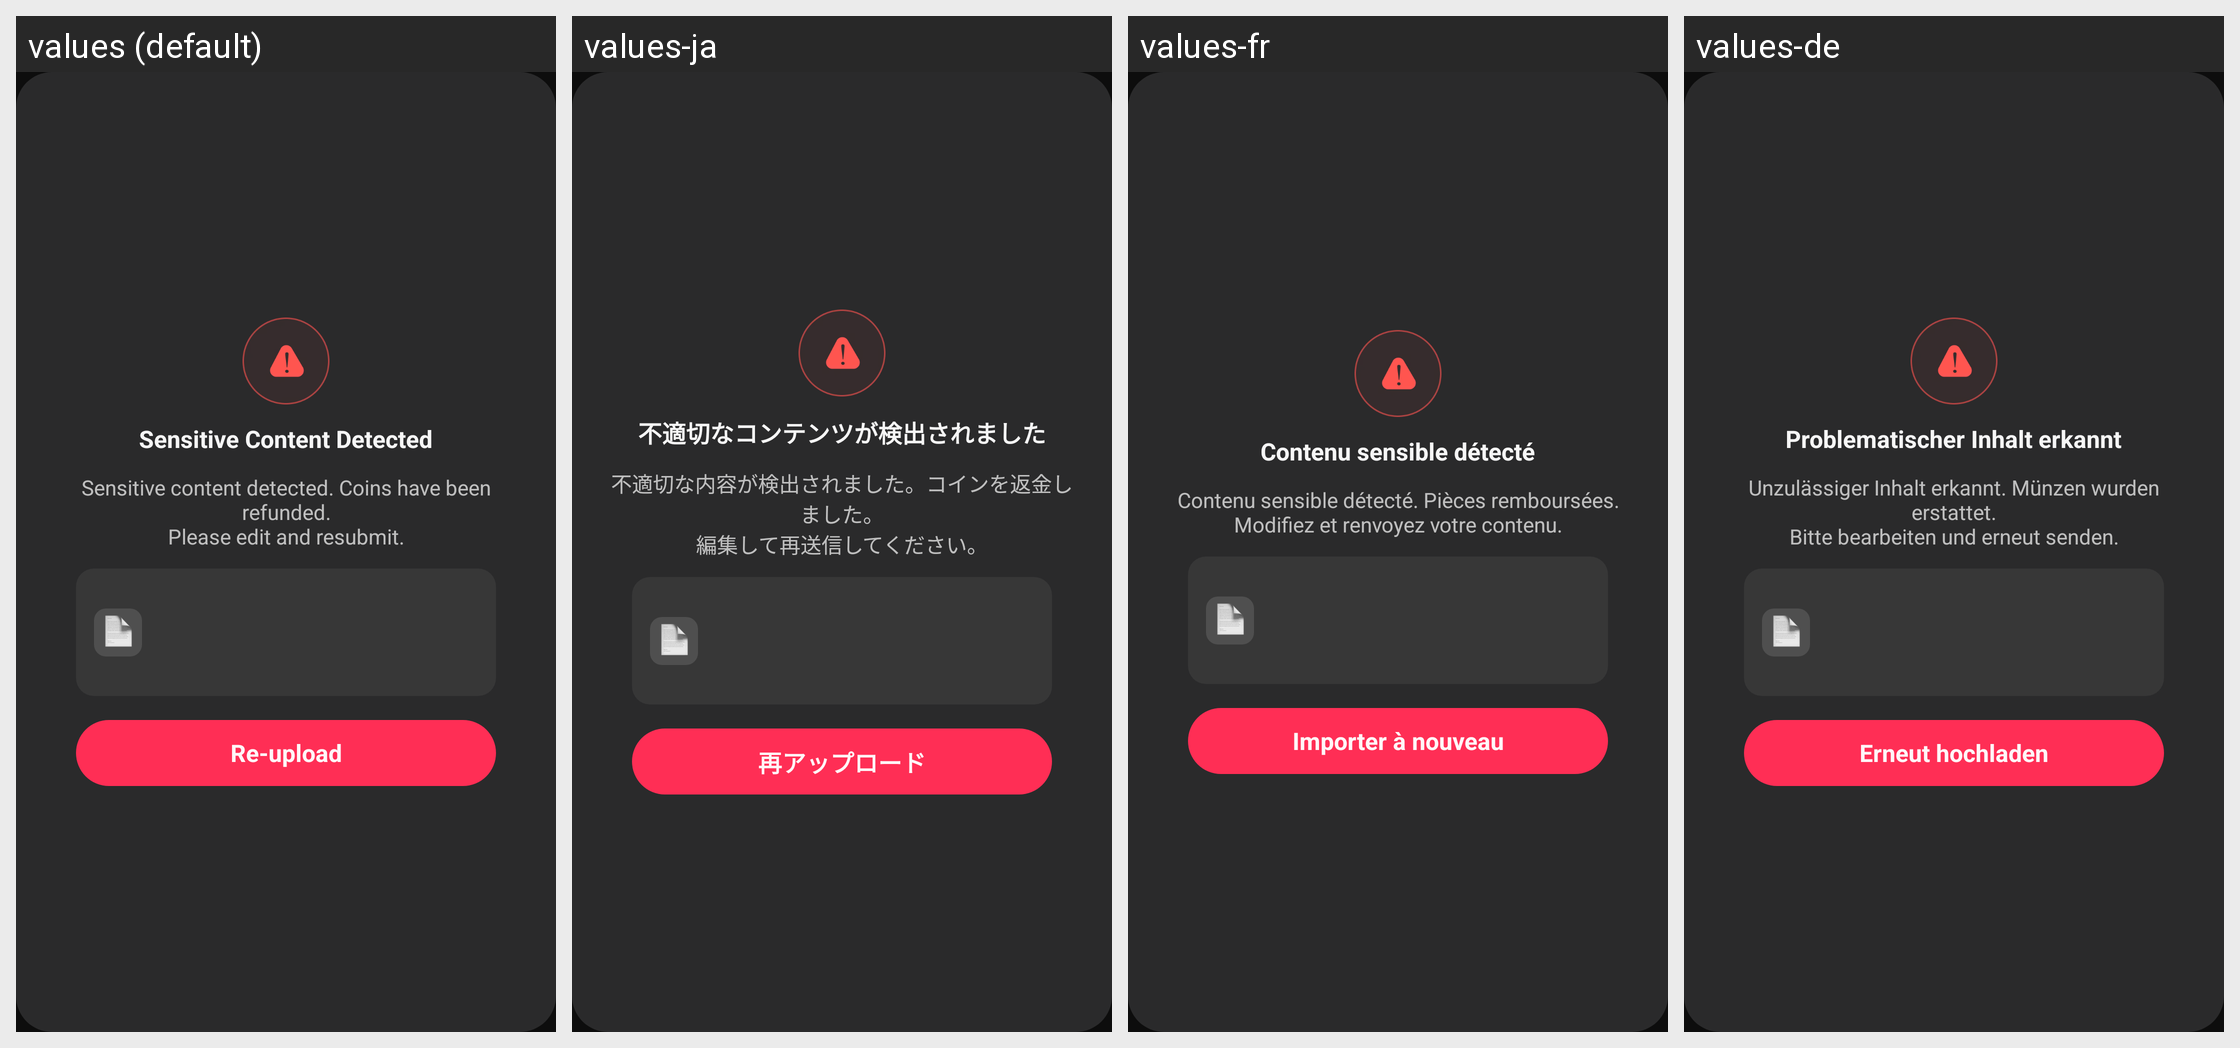

For this localized Android screen grid, give each drawn string resource with its value in every locale shown.
Android screen res/layout/dialog_story_reupload.xml rendered under 4 locales, left to right: values (default), values-ja, values-fr, values-de. Device: Nexus 5 (rendered at 1080×1920; each locale shown at half size, 540×960, under a caption strip naming it); theme AppTheme.
Other locales in the repository, not shown: values-es, values-in, values-pt, values-th, values-zh.
Strings drawn on this screen, with the default value and each locale's value (text and hints the layout hard-codes, and strings that could not be matched under every locale, appear in the picture but are not listed):

sensitive_word_detected
  values: Sensitive Content Detected
  values-ja: 不適切なコンテンツが検出されました
  values-fr: Contenu sensible détecté
  values-de: Problematischer Inhalt erkannt

sensitive_content_refunded
  values: Sensitive content detected. Coins have been refunded.
      Please edit and resubmit.
  values-ja: 不適切な内容が検出されました。コインを返金しました。
      編集して再送信してください。
  values-fr: Contenu sensible détecté. Pièces remboursées.
      Modifiez et renvoyez votre contenu.
  values-de: Unzulässiger Inhalt erkannt. Münzen wurden erstattet.
      Bitte bearbeiten und erneut senden.

reupload
  values: Re-upload
  values-ja: 再アップロード
  values-fr: Importer à nouveau
  values-de: Erneut hochladen
